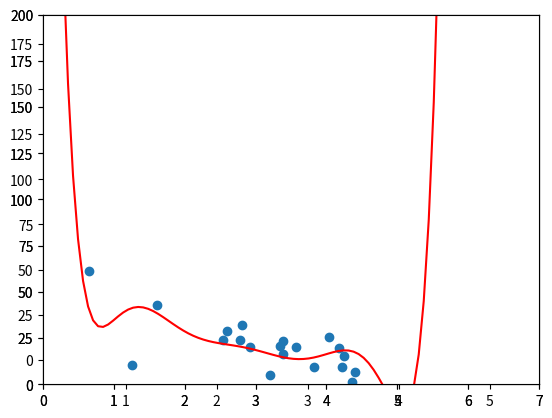

Here is the Python script that generated this plot:
import matplotlib.pyplot as plt
import numpy as np

np.random.seed(2)

pageSpeeds = np.random.normal(3.0, 1.0, 100)
purchaseAmount = np.random.normal(50.0, 30.0, 100) / pageSpeeds

plt.scatter(pageSpeeds, purchaseAmount)
plt.show()

trainX = pageSpeeds[:80]
testX = pageSpeeds[80:]

trainY = purchaseAmount[:80]
testY = purchaseAmount[80:]

plt.scatter(trainX, trainY)
plt.show()

plt.scatter(testX, testY)
plt.show()

x = np.array(trainX)
y = np.array(trainY)

p4 = np.poly1d(np.polyfit(x, y, 8))

xp = np.linspace(0, 7, 100)
axes = plt.axes()
axes.set_xlim([0,7])
axes.set_ylim([0, 200])
plt.scatter(x, y)
plt.plot(xp, p4(xp), c='r')
plt.show()

testx = np.array(testX)
testy = np.array(testY)

axes = plt.axes()
axes.set_xlim([0,7])
axes.set_ylim([0, 200])
plt.scatter(testx, testy)
plt.plot(xp, p4(xp), c='r')
plt.show()